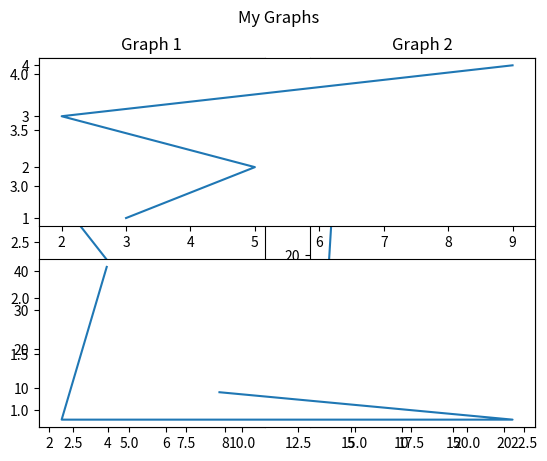

Recreate this plot in Python.
import matplotlib.pyplot as plt
import numpy as np

print("\nSHOW MULTIPLE HORIZ PLOTS -------------------------------------------------------------------------------------\n")

x = np.array([3, 5, 2, 9])
y = np.array([1, 2, 3, 4])

plt.subplot(
    1,  # 1 row
    2,  # 2 columns
    1  # 1st position: pos depends on cols n rows
)
plt.plot(x, y)
plt.title("Graph 1")

# ----------------------------------------------

x1 = np.array([4, 2, 22, 9])
y1 = np.array([41, 2, 2, 9])

plt.subplot(
    1,  # 1 row
    2,  # 2 cols
    2  # 2nd position
)
plt.plot(x1, y1)
plt.title("Graph 2")

plt.suptitle("My Graphs")
plt.show()

print("\nSHOW MULTIPLE VERTIC PLOTS -------------------------------------------------------------------------------------\n")

x2 = np.array([3, 5, 2, 9])
y2 = np.array([1, 2, 3, 4])

plt.subplot(
    2,  # 2 row
    1,  # 1 columns
    1  # 1st position
)
plt.plot(x2, y2)

# ----------------------------------------------

x3 = np.array([4, 2, 22, 9])
y3 = np.array([41, 2, 2, 9])

plt.subplot(
    2,  # 2 row
    1,  # 1 columns
    2  # 1st position
)
plt.plot(x3, y3)

plt.show()

print("\nSHOW MULTIPLE PLOTS > 2 -------------------------------------------------------------------------------------\n")
